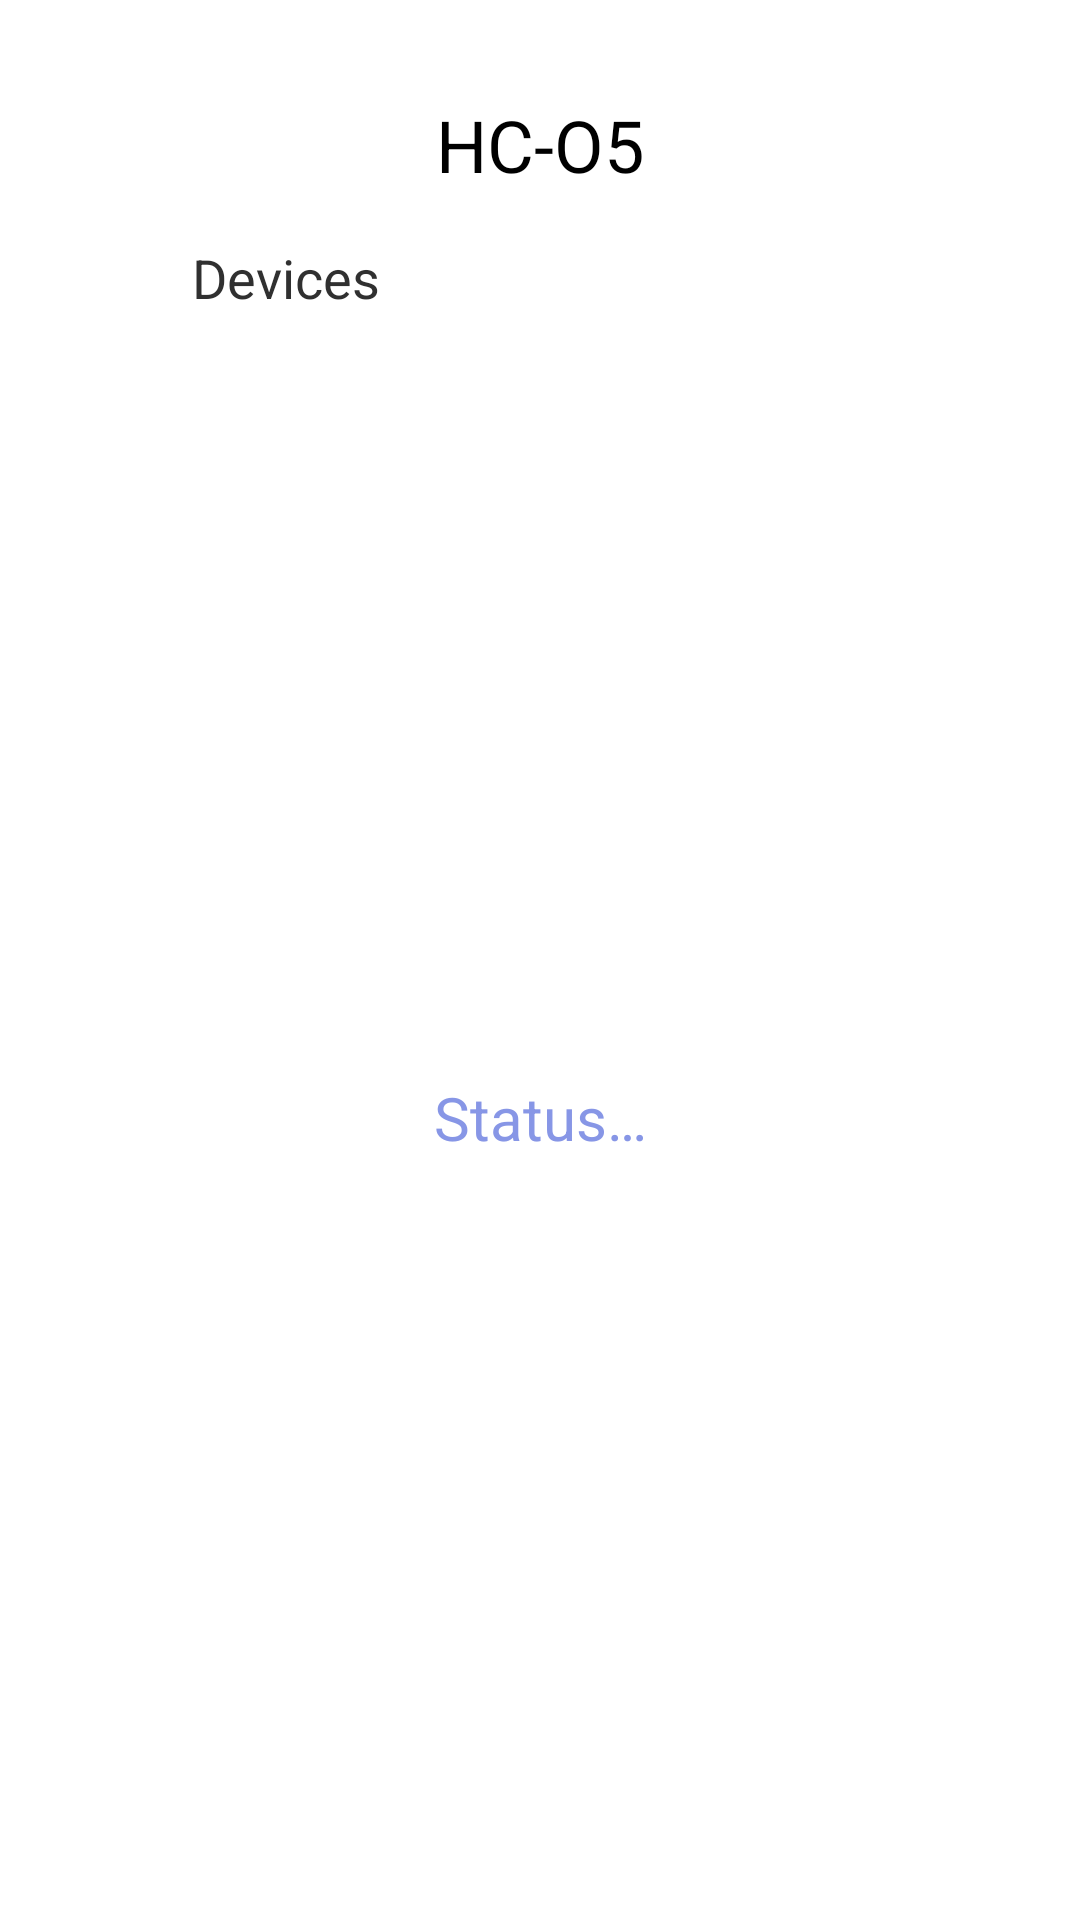

Android layout source for this screen:
<!-- AndroidManifest.xml: application theme Theme.Act1 -->
<!-- res/layout/fragment_module.xml -->
<?xml version="1.0" encoding="utf-8"?>
<androidx.constraintlayout.widget.ConstraintLayout xmlns:android="http://schemas.android.com/apk/res/android"
    xmlns:tools="http://schemas.android.com/tools"
    android:layout_width="match_parent"
    android:layout_height="match_parent"
    xmlns:app="http://schemas.android.com/apk/res-auto"
    tools:context=".ModuleFragment"
    android:background="@color/white"
    android:padding="16dp">

    <TextView
        android:id="@+id/title"
        android:layout_width="wrap_content"
        android:layout_height="wrap_content"
        android:padding="16dp"
        app:layout_constraintTop_toTopOf="parent"
        app:layout_constraintStart_toStartOf="parent"
        app:layout_constraintEnd_toEndOf="parent"
        style="@style/TitleGuy"
        android:text="@string/hc_o5"
        />
    <TextView
        android:id="@+id/label"
        android:layout_width="wrap_content"
        android:layout_height="wrap_content"
        android:paddingStart="48dp"
        android:paddingEnd="48dp"
        app:layout_constraintTop_toBottomOf="@+id/title"
        app:layout_constraintStart_toStartOf="parent"
        style="@style/PracticeGuy"
        android:text="@string/devices" />

    <Spinner
        android:id="@+id/spinner"
        android:layout_width="wrap_content"
        android:layout_height="wrap_content"
        android:paddingStart="48dp"
        android:paddingTop="16dp"
        android:paddingEnd="48dp"
        app:layout_constraintStart_toStartOf="parent"
        app:layout_constraintTop_toBottomOf="@+id/label"
        />

    <TextView
        android:id="@+id/subtitle"
        android:layout_width="wrap_content"
        android:layout_height="wrap_content"
        app:layout_constraintTop_toBottomOf="@+id/spinner"
        app:layout_constraintBottom_toBottomOf="parent"
        app:layout_constraintStart_toStartOf="parent"
        app:layout_constraintEnd_toEndOf="parent"
        style="@style/SubtitleGuy"
        android:text="@string/status"/>

    <ImageView
        android:layout_width="wrap_content"
        android:layout_height="wrap_content"
        app:layout_constraintTop_toBottomOf="@+id/subtitle"
        app:layout_constraintBottom_toBottomOf="parent"
        app:layout_constraintStart_toStartOf="parent"
        app:layout_constraintEnd_toEndOf="parent"
        android:src="@drawable/baseline_error_outline_24"
        android:contentDescription="@string/whyisthisamust"/>



</androidx.constraintlayout.widget.ConstraintLayout>
<!-- resources referenced by this layout -->
<resources>
  <color name="white">#FFFFFFFF</color>
  <string name="devices">Devices</string>
  <string name="hc_o5">HC-O5</string>
  <string name="status">Status…</string>
  <string name="whyisthisamust">WHYISTHISAMUST</string>
  <style name="PracticeGuy" parent="Base.Theme.Act1">
          <item name="android:textColor">@color/gray</item>
          <item name="android:textSize">18sp</item>
      </style>
  <style name="SubtitleGuy" parent="Base.Theme.Act1">
          <item name="android:textColor">@color/cyan</item>
          <item name="android:textSize">20sp</item>
      </style>
  <style name="TitleGuy" parent="Base.Theme.Act1">
          <item name="android:textColor">@color/black</item>
          <item name="android:textSize">24sp</item>
      </style>
  <style name="Base.Theme.Act1" parent="Theme.Material3.DayNight.NoActionBar">
          
          
      </style>
  <color name="gray">#F2252525</color>
  <color name="cyan">#8796E6</color>
  <color name="black">#FF000000</color>
</resources>
